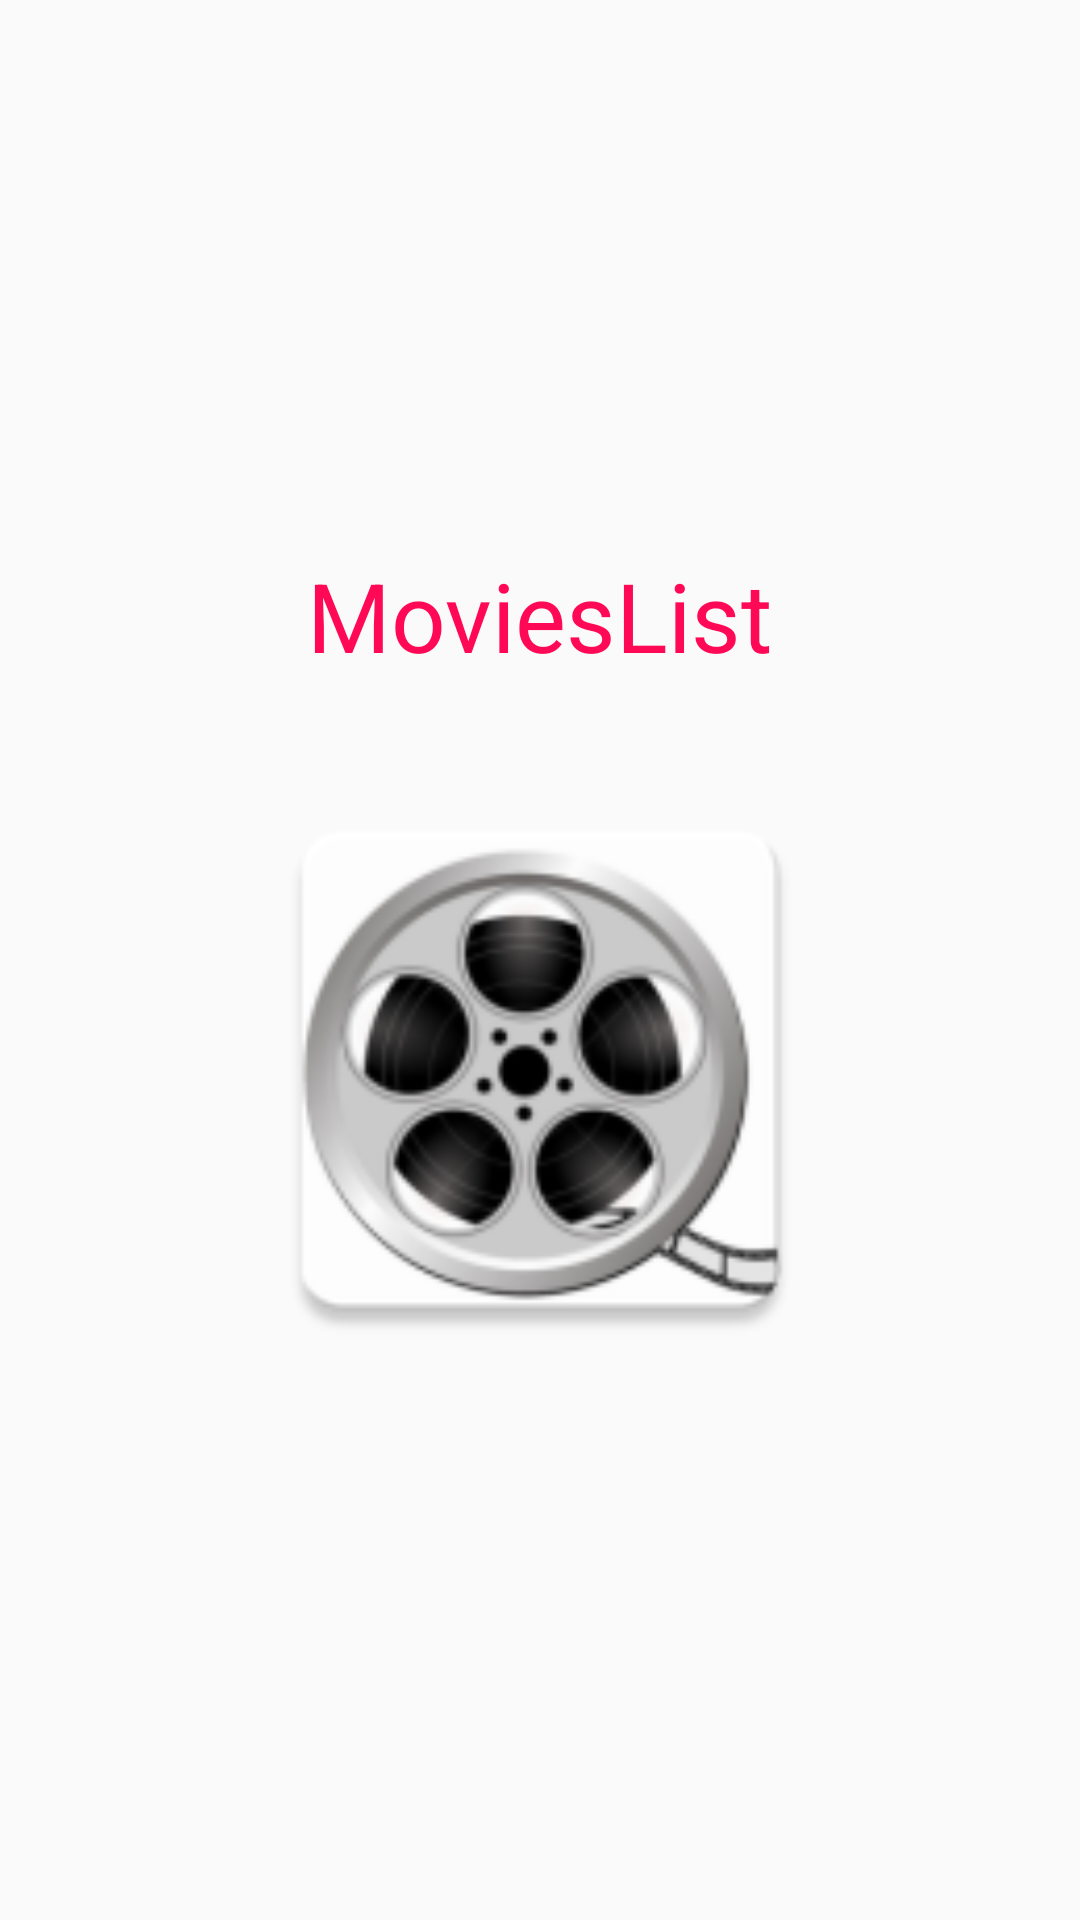

Reconstruct the res/layout file that produces this screen, plus the resources it refers to.
<!-- AndroidManifest.xml: application theme Theme.AppCompat.Light.NoActionBar -->
<!-- res/layout/activity_splash.xml -->
<?xml version="1.0" encoding="utf-8"?>
<androidx.constraintlayout.widget.ConstraintLayout xmlns:android="http://schemas.android.com/apk/res/android"
    xmlns:app="http://schemas.android.com/apk/res-auto"
    xmlns:tools="http://schemas.android.com/tools"
    android:layout_width="match_parent"
    android:layout_height="match_parent"
    tools:context=".list.MovieListActivity">

    <TextView
        android:id="@+id/textView"
        android:layout_width="wrap_content"
        android:layout_height="wrap_content"
        android:layout_marginBottom="30dp"
        android:text="@string/app_name"
        android:textColor="@color/color_text"
        android:textSize="32sp"
        app:layout_constraintBottom_toTopOf="@+id/imageView"
        app:layout_constraintEnd_toEndOf="parent"
        app:layout_constraintHorizontal_bias="0.5"
        app:layout_constraintStart_toStartOf="parent"
        app:layout_constraintTop_toTopOf="parent"
        app:layout_constraintVertical_chainStyle="packed" />

    <ImageView
        android:id="@+id/imageView"
        android:layout_width="0dp"
        android:layout_height="200dp"
        app:layout_constraintBottom_toBottomOf="parent"
        app:layout_constraintEnd_toEndOf="parent"
        app:layout_constraintHorizontal_bias="0.5"
        app:layout_constraintStart_toStartOf="parent"
        app:layout_constraintTop_toBottomOf="@+id/textView"
        app:srcCompat="@mipmap/ic_movies"
        tools:src="@tools:sample/avatars"
        tools:ignore="ContentDescription" />
</androidx.constraintlayout.widget.ConstraintLayout>
<!-- resources referenced by this layout -->
<resources>
  <color name="color_text">#FF0956</color>
  <!-- mipmap ic_movies: png bitmap (mipmap-hdpi, 6471 bytes) -->
  <string name="app_name">MoviesList</string>
</resources>
